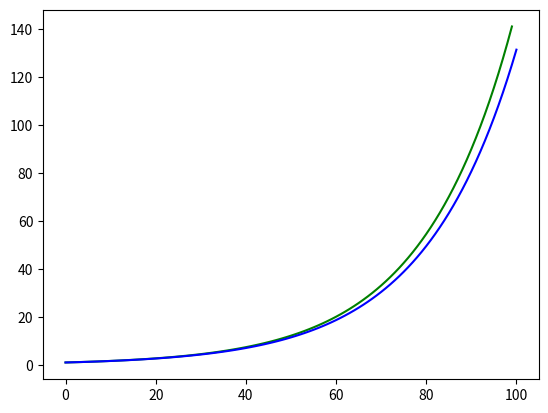

Python code for this plot:
import numpy as np
import matplotlib.pyplot as plt
from scipy.integrate import odeint

t = np.arange(0, 100, 1)

def bio(N, t):
    dNdt = k*N
    return dNdt

N_0 = 1
k = 0.05

solve = odeint(bio, N_0, t)

plt.plot(t, solve[:,0], color='green')


def euler_1(n=100, h=1, t=0, N=1, k=.05):
    N_ar = []
    t_ar = []
    N_ar.append(N)
    t_ar.append(t)

    for i in range(n):
        N += h * k*N
        t += h
        N_ar.append(N)
        t_ar.append(t)
    return N_ar, t_ar
    
plt.plot(euler_1()[1], euler_1()[0], color='blue')
plt.show()